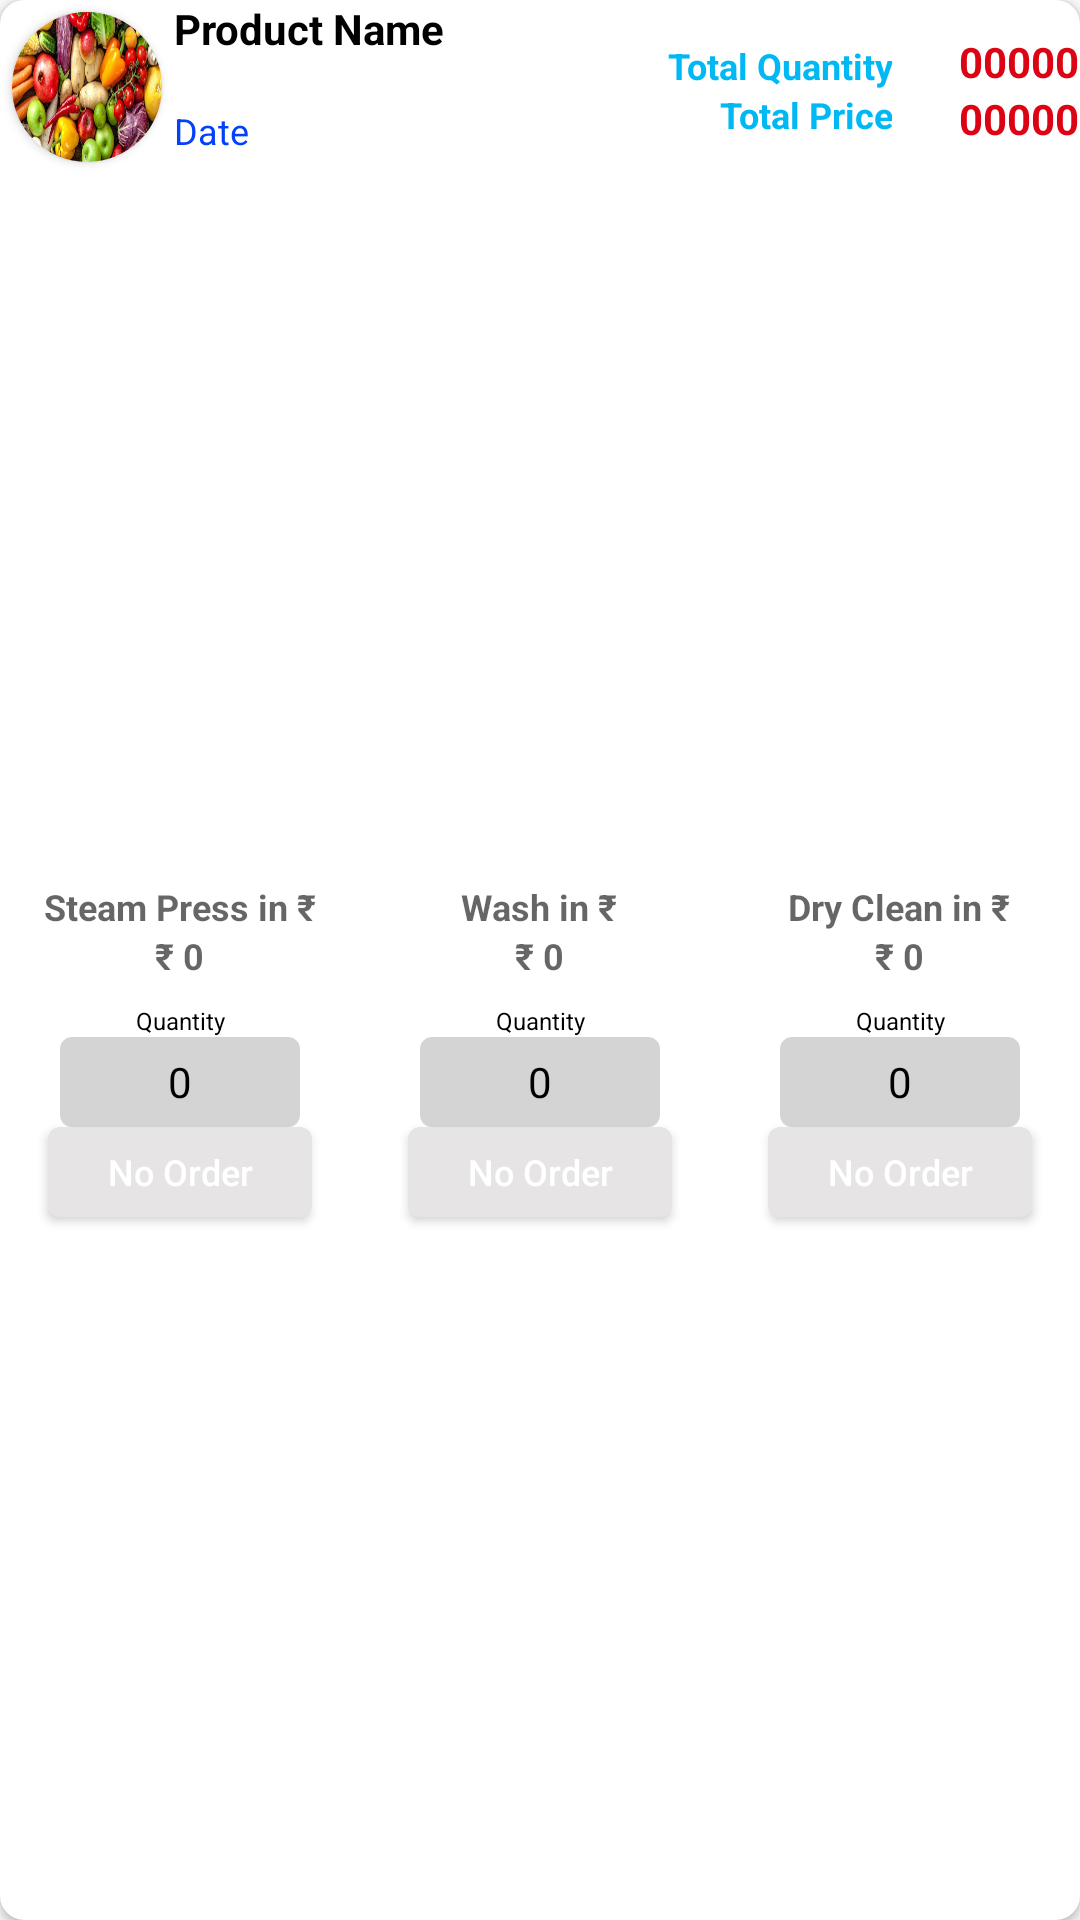

This screen was rendered from an Android layout file. Write that file and the resources it references.
<!-- AndroidManifest.xml: application theme AppTheme -->
<!-- res/layout/frag_order_list_item.xml -->
<?xml version="1.0" encoding="utf-8"?>
    <android.support.v7.widget.CardView
        android:elevation="22dp"
        android:background="@color/white"
    android:layout_marginTop="@dimen/margin_top"
    android:layout_marginEnd="@dimen/margin_top"
    android:layout_marginStart="@dimen/margin_top"
        app:cardCornerRadius="8dp"
        xmlns:android="http://schemas.android.com/apk/res/android"
        android:layout_width="match_parent"
        android:layout_height="wrap_content"
        xmlns:app="http://schemas.android.com/apk/res-auto">

        <LinearLayout
            android:orientation="vertical"
            android:layout_width="match_parent"
            android:layout_height="match_parent">
            <LinearLayout
                android:orientation="horizontal"
                android:layout_width="match_parent"
                android:layout_height="60dp">
                <android.support.v7.widget.CardView
                    android:layout_margin="4dp"
                    android:layout_width="50dp"
                    android:layout_height="50dp"
                    app:cardCornerRadius="25dp">
                    <ImageView
                        android:id="@+id/iv_orderList_icon"
                        android:layout_alignParentTop="true"
                        android:scaleType="fitXY"
                        android:src="@drawable/main_cat_fresh"
                        android:layout_width="match_parent"
                        android:layout_height="match_parent" />
                </android.support.v7.widget.CardView>
                <LinearLayout
                    android:orientation="vertical"
                    android:layout_weight="1.5"
                    android:layout_width="0dp"
                    android:layout_height="match_parent">
                <TextView
                    android:id="@+id/tv_orderListProduct_name"
                    android:minLines="2"
                    android:textColor="@color/black"
                    android:text="Product Name"
                    android:textStyle="bold"
                    android:textSize="14sp"
                    android:layout_width="match_parent"
                    android:layout_height="wrap_content"
                    />
                <TextView
                    android:id="@+id/tv_orderList_date"
                    android:gravity="center_vertical"
                    android:textColor="@color/blue"
                    android:text="Date"
                    android:textSize="12sp"
                    android:layout_width="match_parent"
                    android:layout_height="wrap_content"
                    />
                </LinearLayout>
                <LinearLayout
                    android:orientation="vertical"
                    android:gravity="center"
                    android:layout_weight=".8"
                    android:layout_width="0dp"
                    android:layout_height="match_parent">

                    <TextView
                        android:layout_height="wrap_content"
                        android:textColor="@color/colorPrimary"
                        android:text="Total Quantity"
                        android:layout_width="match_parent"
                        android:gravity="center_vertical|end"
                        style="@style/tv_item_price" />

                    <TextView
                        android:layout_marginTop="@dimen/margin_top"
                        android:layout_height="wrap_content"
                        android:textColor="@color/colorPrimary"
                        android:text="Total Price"
                        android:layout_width="match_parent"
                        android:gravity="center_vertical|end"
                        style="@style/tv_item_price"  />

                </LinearLayout>
                <LinearLayout
                    android:layout_marginEnd="@dimen/margin_top"
                    android:orientation="vertical"
                    android:gravity="center"
                    android:layout_weight=".6"
                    android:layout_width="0dp"
                    android:layout_height="match_parent">
                    <TextView
                        android:textColor="@color/red"
                        android:text="00000"
                        android:id="@+id/tv_orderListCount_total"
                        android:layout_width="match_parent"
                        android:layout_height="wrap_content"
                        android:gravity="center_vertical|end"
                        android:textSize="14sp"
                        style="@style/tv_item_price"/>
                    <TextView
                        android:layout_marginTop="@dimen/margin_top"
                        android:layout_height="wrap_content"
                        android:layout_width="match_parent"
                        android:gravity="center_vertical|end"
                        android:textColor="@color/red"
                        android:text="00000"
                        android:id="@+id/tv_orderListPrice_total"
                        android:textSize="14sp"
                        style="@style/tv_item_price"  />
                </LinearLayout>


            </LinearLayout>
            <LinearLayout
                android:layout_marginTop="4dp"
                android:layout_marginBottom="4dp"
                android:orientation="horizontal"
                android:layout_width="match_parent"
                android:layout_height="match_parent">
                <LinearLayout
                    android:gravity="center"
                    android:orientation="vertical"
                    android:layout_weight="1"
                    android:layout_width="0dp"
                    android:layout_height="match_parent">
                    <TextView
                        android:hint="Steam Press in ₹"
                        style="@style/tv_item_price"/>
                    <TextView
                        android:id="@+id/tv_orderListPrice_press"
                        style="@style/tv_item_price"
                        />
                    <TextView
                        android:text="Quantity"
                        style="@style/tv_item_label" />
                    <TextView
                        android:id="@+id/tv_orderListCount_press"
                        style="@style/tv_cart_checkout"/>
                    <Button
                        android:textSize="12sp"
                        android:textStyle="normal"
                        android:textColor="@color/white"
                        android:id="@+id/btn_orderListCancelPress"
                        android:background="@drawable/bg_grey"
                        android:text="No Order"
                        android:textAllCaps="false"
                        android:layout_width="wrap_content"
                        android:layout_margin="@dimen/margin_top"
                        android:layout_height="30dp" />



                </LinearLayout>
                <LinearLayout
                    android:orientation="vertical"
                    android:layout_weight="1"
                    android:layout_width="0dp"
                    android:gravity="center"
                    android:layout_height="match_parent">

                    <TextView
                        android:hint="Wash in ₹"
                        style="@style/tv_item_price" />
                    <TextView
                        android:id="@+id/tv_orderListPrice_wash"
                        style="@style/tv_item_price" />


                    <TextView
                        android:text="Quantity"
                        style="@style/tv_item_label"/>
                    <TextView
                        android:id="@+id/tv_orderListCount_wash"
                        style="@style/tv_cart_checkout"/>
                    <Button
                        android:textSize="12sp"
                        android:textColor="@color/white"
                        android:id="@+id/btn_orderListCancelWash"
                        android:background="@drawable/bg_grey"
                        android:text="No Order"
                        android:textAllCaps="false"
                        android:layout_width="wrap_content"
                        android:layout_margin="@dimen/margin_top"
                        android:layout_height="30dp" />


                </LinearLayout>

                <LinearLayout
                    android:orientation="vertical"
                    android:gravity="center"
                    android:layout_weight="1"
                    android:layout_width="0dp"
                    android:layout_height="match_parent">
                    <TextView
                        android:hint="Dry Clean in ₹"
                        style="@style/tv_item_price" />
                    <TextView
                        android:id="@+id/tv_orderListPrice_dry"
                        style="@style/tv_item_price"
                        />
                    <TextView
                        android:text="Quantity"
                        style="@style/tv_item_label" />
                    <TextView
                        android:id="@+id/tv_orderListCount_dry"
                        style="@style/tv_cart_checkout"/>
                    <Button
                        android:textSize="12sp"
                          android:textColor="@color/white"
                        android:id="@+id/btn_orderListCancelDry"
                        android:background="@drawable/bg_grey"
                        android:text="No Order"
                        android:textAllCaps="false"
                        android:layout_width="wrap_content"
                        android:layout_margin="@dimen/margin_top"
                        android:layout_height="30dp" />

                </LinearLayout>

            </LinearLayout>
<LinearLayout
    android:layout_margin="@dimen/margin_top"
    android:orientation="horizontal"
    android:layout_width="match_parent"
    android:layout_height="wrap_content">
</LinearLayout>
        </LinearLayout>

</android.support.v7.widget.CardView>
<!-- resources referenced by this layout -->
<resources>
  <color name="black">#000</color>
  <color name="blue">#0240F9</color>
  <color name="colorPrimary">#00b8f4</color>
  <color name="red">#dc0315</color>
  <color name="white">#ffffff</color>
  <!-- drawable bg_grey (drawable) -->
  <shape xmlns:android="http://schemas.android.com/apk/res/android"
      android:shape="rectangle">
      <gradient
          android:centerColor="@color/light_grey"
          android:endColor="@color/light_grey"
          android:startColor="@color/light_grey"
          android:type="linear" />
      <corners
          android:radius="4dp"/>
  
  </shape>
  <!-- drawable main_cat_fresh: png bitmap (drawable, 212525 bytes) -->
  <style name="tv_cart_checkout">
          <item name="android:layout_height">30dp</item>
          <item name="android:textAlignment">center</item>
          <item name="android:layout_width">80dp</item>
          <item name="android:text">0</item>
          <item name="android:gravity">center</item>
          <item name="android:textColor">@color/black</item>
          <item name="android:background">@drawable/bg_et_disabled</item>
          <item name="android:textSize">14sp</item>
  
      </style>
  <style name="tv_item_label">
          <item name="android:gravity">center</item>
          <item name="android:layout_height">wrap_content</item>
          <item name="android:layout_width">wrap_content</item>
          <item name="android:hint">Enter quantity</item>
          <item name="android:textSize">8sp</item>
          <item name="android:textColor">@color/black</item>
          <item name="android:layout_marginTop">8dp</item>
  
  
  
      </style>
  <style name="tv_item_price">
          <item name="android:layout_height">wrap_content</item>
          <item name="android:layout_width">wrap_content</item>
          <item name="android:hint">₹ 0</item>
          <item name="android:textStyle">bold</item>
          <item name="android:textSize">12sp</item>
          <item name="android:textColor">@color/black</item>
  
  
      </style>
  <style name="AppTheme" parent="Theme.AppCompat.Light.NoActionBar">
          
          <item name="colorPrimary">@color/colorPrimary</item>
          <item name="colorPrimaryDark">@color/colorPrimaryDark</item>
          <item name="colorAccent">@color/colorAccent</item>
      </style>
  <color name="light_grey">#e6e4e4</color>
  <!-- drawable bg_et_disabled (drawable) -->
  <shape xmlns:android="http://schemas.android.com/apk/res/android"
      android:shape="rectangle">
      <gradient
          android:angle="135"
          android:centerColor="#D5D4D4"
          android:endColor="#D5D4D4"
          android:startColor="#D5D4D4"
          android:type="linear" />
      <corners
          android:radius="4dp"/>
  
  </shape>
  <color name="colorPrimaryDark">#303a63</color>
  <color name="colorAccent">#00b8f4</color>
</resources>
